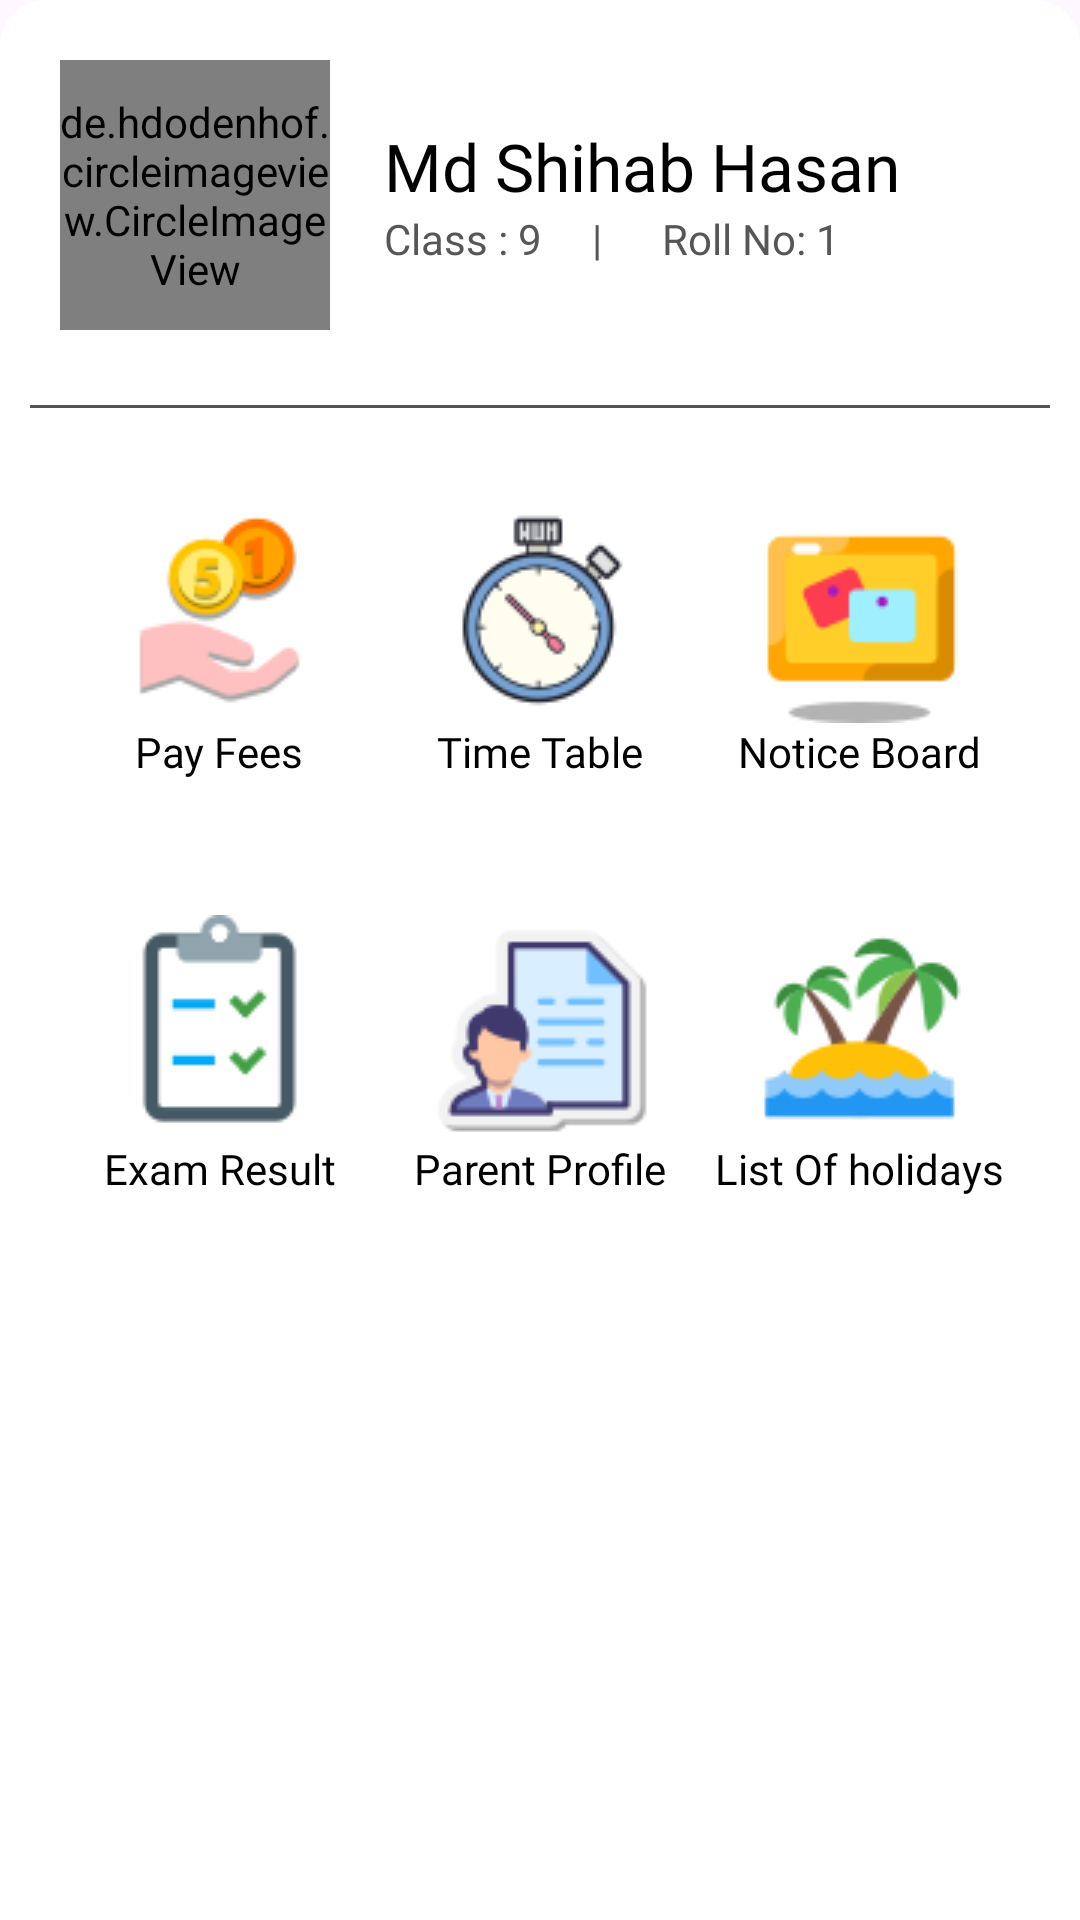

Android layout source for this screen:
<!-- AndroidManifest.xml: application theme Theme.SchoolManagement -->
<!-- res/layout/menu_bottom_sheet.xml -->
<?xml version="1.0" encoding="utf-8"?>
<LinearLayout xmlns:android="http://schemas.android.com/apk/res/android"
    xmlns:app="http://schemas.android.com/apk/res-auto"
    android:orientation="vertical"
    android:layout_width="match_parent"
    android:layout_height="match_parent"
    android:padding="10dp"
    android:background="@drawable/menu_bottom_background"
    >

    <LinearLayout
        android:id="@+id/profile_view"
        android:layout_width="match_parent"
        android:layout_height="wrap_content"
        android:orientation="horizontal"
        android:background="@color/white"
        android:layout_marginBottom="15dp"
        android:padding="10dp">

    <de.hdodenhof.circleimageview.CircleImageView
        android:id="@+id/menu_profile"
        android:layout_width="90dp"
        android:layout_height="90dp"
        android:src="@drawable/ic_launcher_background"
        app:civ_border_color="@color/black"
        app:civ_border_width="2dp"
        />

        <LinearLayout
            android:layout_width="wrap_content"
            android:layout_height="match_parent"
            android:orientation="vertical"
            android:layout_marginLeft="18dp"
            android:layout_marginRight="18dp"
            android:gravity="center">

            <TextView
                android:id="@+id/menu_bottom_student_name"
                android:layout_width="wrap_content"
                android:layout_height="wrap_content"
                android:text="Md Shihab Hasan"
                android:textSize="22sp"
                android:textColor="@color/black"
                android:fontFamily="@font/mulish_bold"
                android:maxLines="1"
                android:ellipsize="end"/>

            <LinearLayout
                android:layout_width="match_parent"
                android:layout_height="wrap_content"
                android:orientation="horizontal">

                <TextView
                    android:layout_width="wrap_content"
                    android:layout_height="wrap_content"
                    android:text="Class : "
                    android:textColor="@color/grey"
                    android:textSize="14sp"
                    android:fontFamily="@font/mulish_bold"
                    />

                <TextView
                    android:id="@+id/menu_bottom_class"
                    android:layout_width="wrap_content"
                    android:layout_height="wrap_content"
                    android:text="9"
                    android:textColor="@color/grey"
                    android:textSize="14sp"
                    android:fontFamily="@font/mulish_bold"
                    android:maxLines="1"
                    android:ellipsize="end"
                    />

                <TextView
                    android:layout_width="wrap_content"
                    android:layout_height="wrap_content"
                    android:text="     |      "
                    android:textColor="@color/grey"
                    android:layout_gravity="center"
                    android:textSize="14sp"
                    android:fontFamily="@font/mulish_bold"
                    />

                <TextView
                    android:layout_width="wrap_content"
                    android:layout_height="wrap_content"
                    android:text="Roll No: "
                    android:textColor="@color/grey"
                    android:layout_gravity="center"
                    android:textSize="14sp"
                    android:fontFamily="@font/mulish_bold"
                    />

                <TextView
                    android:id="@+id/menu_bottom_class_roll"
                    android:layout_width="wrap_content"
                    android:layout_height="wrap_content"
                    android:text="1"
                    android:textColor="@color/grey"
                    android:layout_gravity="center"
                    android:textSize="14sp"
                    android:fontFamily="@font/mulish_bold"
                    android:maxLines="1"
                    android:ellipsize="end"
                    />

            </LinearLayout>


        </LinearLayout>

        <ImageView
            android:layout_width="wrap_content"
            android:layout_height="wrap_content"
            android:layout_gravity="center"
            android:layout_marginLeft="20dp"
            android:src="@drawable/arrow_forward"/>

    </LinearLayout>


    <View
        android:layout_width="match_parent"
        android:layout_height="1dp"
        android:background="@color/grey"
        android:layout_marginBottom="20dp"/>

    

    <LinearLayout
        android:layout_width="match_parent"
        android:layout_height="wrap_content"
        android:orientation="horizontal"
        android:padding="10dp"
        android:weightSum="3"
        android:layout_marginBottom="25dp">

        <LinearLayout
            android:layout_width="fill_parent"
            android:layout_height="wrap_content"
            android:orientation="vertical"
            android:layout_weight="1"
            android:gravity="center">

            <ImageButton
                android:id="@+id/student_payment"
                android:layout_width="wrap_content"
                android:layout_height="wrap_content"
                android:src="@drawable/pay_fees"
                android:background="@color/white"
                />

            <TextView
                android:layout_width="wrap_content"
                android:layout_height="wrap_content"
                android:text="Pay Fees"
                android:textSize="14sp"
                android:textColor="@color/black"
                android:fontFamily="@font/mulish_bold"/>

        </LinearLayout>

        <LinearLayout
            android:layout_width="fill_parent"
            android:layout_height="wrap_content"
            android:orientation="vertical"
            android:layout_weight="1"
            android:gravity="center">

            <ImageButton
                android:id="@+id/student_time_table"
                android:layout_width="wrap_content"
                android:layout_height="wrap_content"
                android:src="@drawable/time_table_icon"
                android:background="@color/white"
                />

            <TextView
                android:layout_width="wrap_content"
                android:layout_height="wrap_content"
                android:text="Time Table"
                android:textSize="14sp"
                android:textColor="@color/black"
                android:fontFamily="@font/mulish_bold"/>

        </LinearLayout>

        <LinearLayout
            android:layout_width="fill_parent"
            android:layout_height="wrap_content"
            android:orientation="vertical"
            android:layout_weight="1"
            android:gravity="center">

            <ImageButton
                android:id="@+id/student_notice_board"
                android:layout_width="wrap_content"
                android:layout_height="wrap_content"
                android:src="@drawable/notice_board_icon"
                android:background="@color/white"
                />

            <TextView
                android:layout_width="wrap_content"
                android:layout_height="wrap_content"
                android:text="Notice Board"
                android:textSize="14sp"
                android:textColor="@color/black"
                android:fontFamily="@font/mulish_bold"/>

        </LinearLayout>


    </LinearLayout>


    

    <LinearLayout
        android:layout_width="match_parent"
        android:layout_height="wrap_content"
        android:orientation="horizontal"
        android:padding="10dp"
        android:weightSum="3"
        android:layout_marginBottom="25dp"
        >

        <LinearLayout
            android:layout_width="fill_parent"
            android:layout_height="wrap_content"
            android:orientation="vertical"
            android:layout_weight="1"
            android:gravity="center">

            <ImageButton
                android:id="@+id/student_exam_result"
                android:layout_width="wrap_content"
                android:layout_height="wrap_content"
                android:src="@drawable/exam_icon"
                android:background="@color/white"
                />

            <TextView
                android:layout_width="wrap_content"
                android:layout_height="wrap_content"
                android:text="Exam Result"
                android:textSize="14sp"
                android:textColor="@color/black"
                android:fontFamily="@font/mulish_bold"/>

        </LinearLayout>

        <LinearLayout
            android:layout_width="fill_parent"
            android:layout_height="wrap_content"
            android:orientation="vertical"
            android:layout_weight="1"
            android:gravity="center">

            <ImageButton
                android:id="@+id/student_parent_profile"
                android:layout_width="wrap_content"
                android:layout_height="wrap_content"
                android:src="@drawable/parent_profile_icon"
                android:background="@color/white"
                />

            <TextView
                android:layout_width="wrap_content"
                android:layout_height="wrap_content"
                android:text="Parent Profile"
                android:textSize="14sp"
                android:textColor="@color/black"
                android:fontFamily="@font/mulish_bold"/>

        </LinearLayout>

        <LinearLayout
            android:layout_width="fill_parent"
            android:layout_height="wrap_content"
            android:orientation="vertical"
            android:layout_weight="1"
            android:gravity="center">

            <ImageButton
                android:id="@+id/holidays_for_student"
                android:layout_width="wrap_content"
                android:layout_height="wrap_content"
                android:background="@color/white"
                android:src="@drawable/holiday_icon" />

            <TextView
                android:layout_width="wrap_content"
                android:layout_height="wrap_content"
                android:text="List Of holidays"
                android:textSize="14sp"
                android:textColor="@color/black"
                android:fontFamily="@font/mulish_bold"/>

        </LinearLayout>

    </LinearLayout>


</LinearLayout>
<!-- resources referenced by this layout -->
<resources>
  <color name="black">#FF000000</color>
  <color name="grey">#E9474646</color>
  <color name="white">#FFFFFFFF</color>
  <!-- drawable exam_icon: png bitmap (drawable, 1286 bytes) -->
  <!-- drawable holiday_icon: png bitmap (drawable, 2933 bytes) -->
  <!-- drawable menu_bottom_background (drawable) -->
  <?xml version="1.0" encoding="utf-8"?>
  <shape xmlns:android="http://schemas.android.com/apk/res/android"
      android:shape="rectangle">
  
      <solid
          android:color="@color/white"/>
  
      <corners
          android:topRightRadius="15dp"
          android:topLeftRadius="15dp"/>
  
  
  </shape>
  <!-- drawable notice_board_icon: png bitmap (drawable, 1512 bytes) -->
  <!-- drawable parent_profile_icon: png bitmap (drawable, 2516 bytes) -->
  <!-- drawable pay_fees: png bitmap (drawable, 2894 bytes) -->
  <!-- drawable time_table_icon: png bitmap (drawable, 3408 bytes) -->
  <style name="Theme.SchoolManagement" parent="Base.Theme.SchoolManagement" />
  <style name="Base.Theme.SchoolManagement" parent="Theme.Material3.DayNight.NoActionBar">
          
           <item name="colorPrimary">@color/blue</item>
           <item name="android:windowLightStatusBar">true</item>
      </style>
  <color name="blue">#1565C0</color>
</resources>
